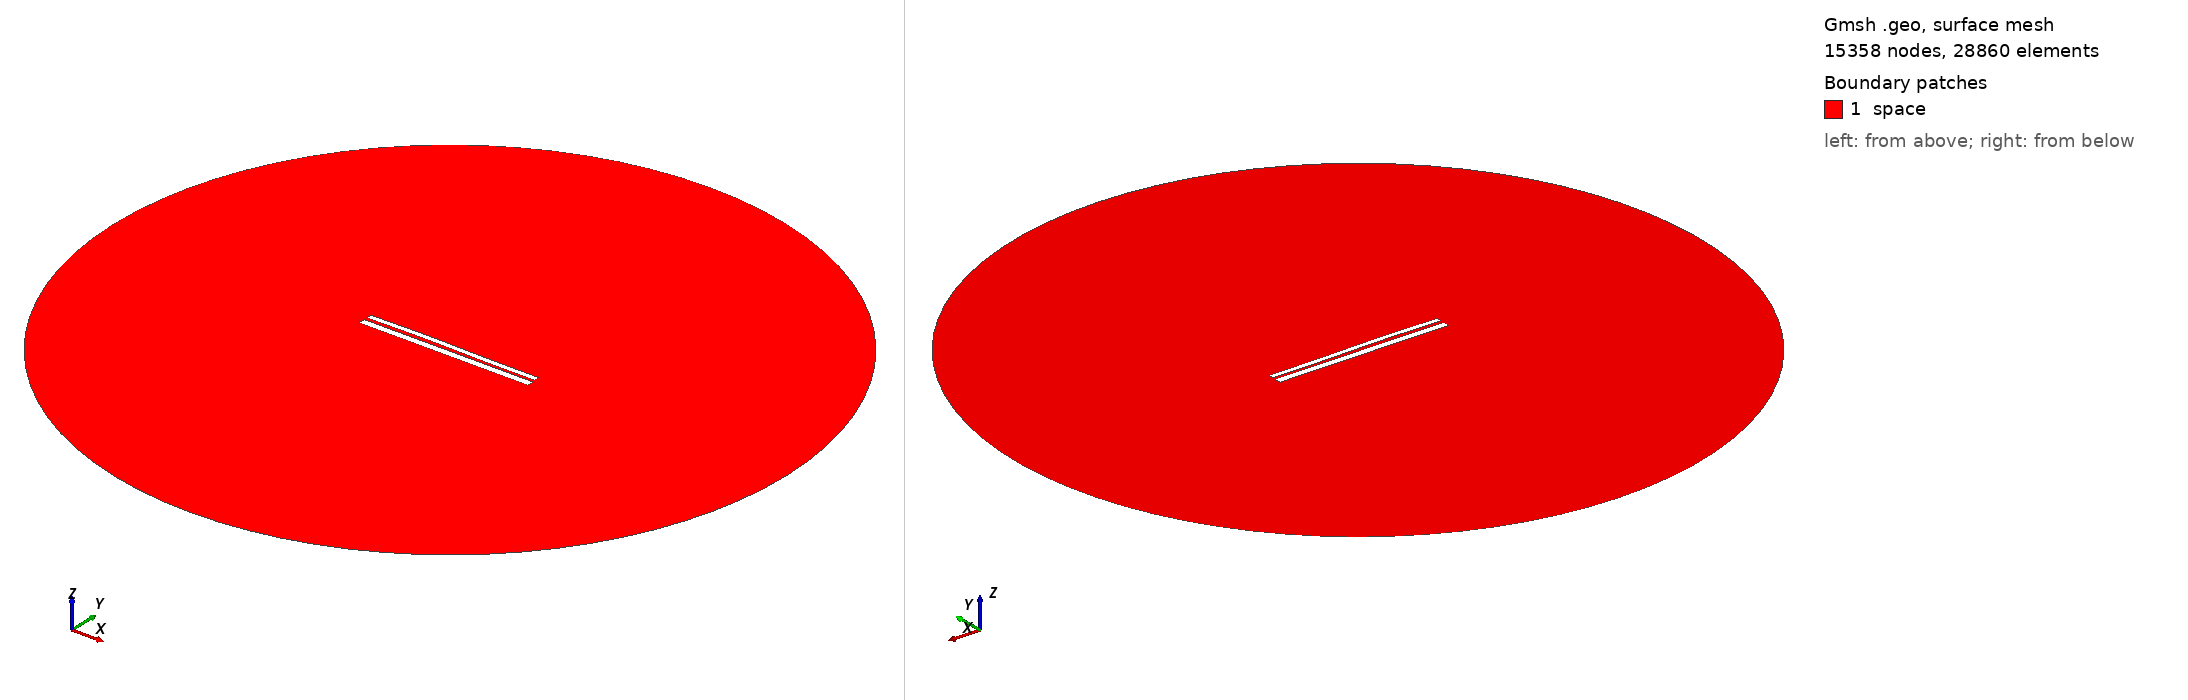

Gmsh geometry script, surface-meshed: 15358 nodes, 28860 surface elements. Boundary patches (legend numbers): 1 space. Left view from above one corner, right view from below the opposite corner. Legend entries are the model's physical surfaces. The drawing asked Gmsh for element sizes between 1% and 20% of the model's largest extent; the script's own settings can give other sizes.

=== 1241.geo (drawn) ===
//---------------------------------------
// Geometry kernel
//---------------------------------------

SetFactory("OpenCASCADE");



//---------------------------------------
// Parameters of the geometry
//---------------------------------------

// Overetch of the upper plate
overetch = 0.375;

// Distance between the plates
distance = 1.5;

// Discretization over the x axis (for the deformation)
nx = 50; 

// Length of the plate
L = 100 - overetch; 

// Number of modes
n = 4; 

// 1st mode coefficient
coeff(1) = -0.15;
beta(1) = 0.596864 * 3.1415926535 / L;

// 2nd mode coefficient
coeff(2) = 0.15;
beta(2) = 1.49418 * 3.1415926535 / L;

// 3rd mode coefficient
coeff(3) = 0.15;
beta(3) = 2.50025 * 3.1415926535 / L;

// 4th mode coefficient
coeff(4) = 0.0;
beta(4) = 3.49999 * 3.1415926535 / L;



//---------------------------------------
// Upper plate (deformed rectangle)
//---------------------------------------

// Coordiantes of the upper plate
xmin = -50;
xmax = 50 - overetch;

// Height of the upper plate
yheight = 4 - 2 * overetch;

// Indexes of the points
UpperID[] = {};
LowerID[] = {};
LeftID[] = {};
RightID[] = {};

// Point index
p = 1;

// Horizontal edges
For i In {1:nx}
    x = xmin + (i-1)*(xmax - xmin)/(nx-1);

    y_bottom = distance / 2 + overetch;
    For j In {1:n}
        C = (Cosh(beta(j)*L) + Cos(beta(j)*L)) / (Sinh(beta(j)*L) + Sin(beta(j)*L));
        y_bottom  = y_bottom + coeff(j) * (Cosh(beta(j)*(x+50)) - Cos(beta(j)*(x+50)) - C * (Sinh(beta(j)*(x+50)) - Sin(beta(j)*(x+50))));
    EndFor

    y_top = y_bottom + yheight;

    Point(p) = {x, y_top, 0, 1.0};
    UpperID[i] = p;
    p = p + 1;

    Point(p) = {x, y_bottom, 0, 1.0};
    LowerID[i] = p;
    p = p + 1;
EndFor

// Create point lists
UpperPts[] = {}; LowerPts[] = {};
For i In {1:nx}
  UpperPts[] += {UpperID[i]};
  LowerPts[] += {LowerID[i]};
EndFor

// Build splines
Spline(1) = {UpperPts[]};
Spline(2) = {LowerPts[]};
Line(3) = {LowerPts[nx-1], UpperPts[nx-1]};
Line(4) = {LowerPts[0], UpperPts[0]};

// Build the plane surface
Curve Loop(1) = {2, 3, -1, -4};
Plane Surface(1) = {1};



//---------------------------------------
// Lower plate (rectangle)
//---------------------------------------

// Vertices
Point(1001) = {-50, -1, 0, 1.0};
Point(1002) = { 50, -1, 0, 1.0};
Point(1003) = { 50,  -5, 0, 1.0};
Point(1004) = {-50,  -5, 0, 1.0};

// Edges
Line(5) = {1001, 1002};
Line(6) = {1002, 1003};
Line(7) = {1003, 1004};
Line(8) = {1004, 1001};

// Plane surface
Line Loop(2) = {5, 6, 7, 8};
Plane Surface(2) = {2}; 



//---------------------------------------
// Outer (fictious) boundary
//---------------------------------------

// Points
Point(1005) = {0, 0, 0};       // Center
Point(1006) = {200, 0, 0};     // Start point
Point(1007) = {0, 200, 0};     // 90 degrees
Point(1008) = {-200, 0, 0};    // 180 degrees
Point(1009) = {0, -200, 0};    // 270 degrees

// Circle arcs (each needs start, center, end)
Circle(9) = {1006, 1005, 1007};
Circle(10) = {1007, 1005, 1008};
Circle(11) = {1008, 1005, 1009};
Circle(12) = {1009, 1005, 1006};

// Plane surface for the entire domain
Curve Loop(3) = {9, 10, 11, 12};
Surface(3) = {3};

// Subtract the plates from the whole domain to obtain the actual domain where we want to solve the equations
BooleanDifference{ Surface{3}; Delete; }{ Surface{1}; Surface{2}; Delete; }




//---------------------------------------
// Transfinite Lines/Curves
//---------------------------------------

// Set the number of points on the boundaries
r = 12;
d = 0.15;

// Plates
Transfinite Curve {1} = 50*r/4 Using Progression 1;
Transfinite Line {2} = 50*r Using Progression 1;
Transfinite Curve {3, 4} = 2*r Using Progression 1+d;
Transfinite Line {5} = 50*r Using Progression 1;
Transfinite Line {7} = 50*r/4 Using Progression 1;
Transfinite Line {6} = 2*r Using Progression 1+d;
Transfinite Line {8} = 2*r Using Progression 1-d;

// Outer boundary
Transfinite Line {9, 10, 11, 12} = 20 Using Progression 1;



//---------------------------------------
// Physical groups
//---------------------------------------                

// Physical curves (boundaries)
Physical Line("force_segment", 10) = {2};
Physical Line("upper_plate", 11) = {1, 3, 4};
Physical Line("lower_plate", 12) = {5, 6, 7, 8};
Physical Line("boundary", 20) = {9, 10, 11, 12};

// Physical Surfaces
Physical Surface("space", 30) = {3};



//---------------------------------------
// 6. Generate the Mesh
//---------------------------------------

// 2D mesh generation
Mesh 2;
